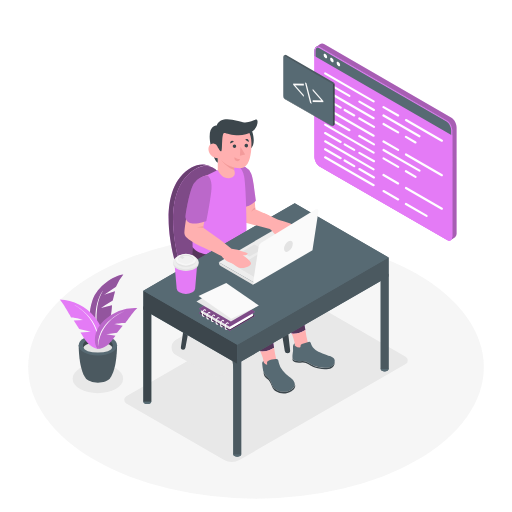
t = 0.00 s
t = 0.50 s: frame unchanged from t = 0.00 s, image omitted
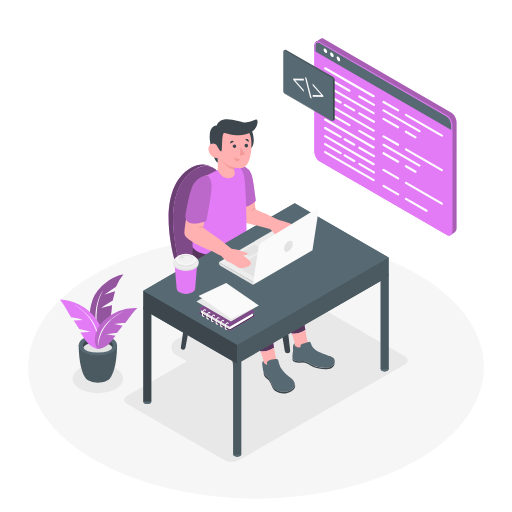
t = 1.25 s
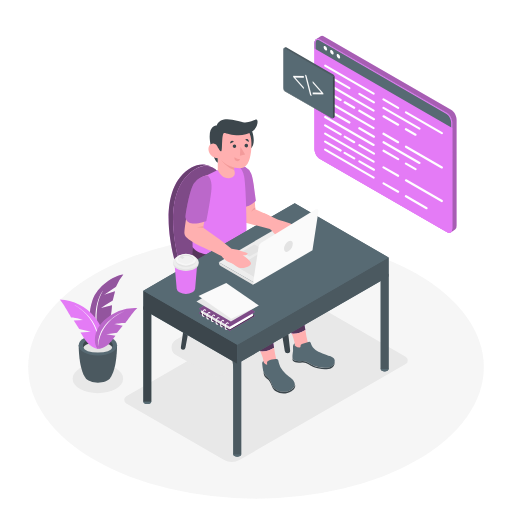
t = 1.63 s
t = 2.38 s: frame unchanged from t = 1.63 s, image omitted
t = 2.75 s: frame unchanged from t = 1.25 s, image omitted

The animated SVG that drew these frames (rendered in a browser with its animation timeline set to each time). Animation: 1 CSS @keyframes rule; one cycle of 3.50 s, repeats indefinitely.

<svg class="animated" id="freepik_stories-code-typing" xmlns="http://www.w3.org/2000/svg" viewBox="0 0 500 500"
    version="1.1" xmlnsXlinkk="http://www.w3.org/1999/xlink" xmlnsSvgjs="http://svgjs.com/svgjs">
    <style>
        svg {
            opacity: 0.9;
        }

        svg#freepik_stories-code-typing:not(.animated) .animable {
            opacity: 0;
        }

        svg#freepik_stories-code-typing.animated #freepik--Screen--inject-2 {
            animation: 3s Infinite linear floating;
            animation-delay: 0.5s;
        }

        @keyframes floating {
            0% {
                opacity: 1;
                transform: translateY(0px);
            }

            50% {
                transform: translateY(-10px);
            }

            100% {
                opacity: 1;
                transform: translateY(0px);
            }
        }

        .animator-hidden {
            display: none;
        }
    </style>
    <g id="freepik--Floor--inject-2" class="animable" style="transform-origin: 250px 358.49px;">
        <ellipse cx="250" cy="358.49" rx="222.5" ry="128.46"
            style="fill: rgb(245, 245, 245); transform-origin: 250px 358.49px;" id="elvtoecrjzmm9" class="animable">
        </ellipse>
    </g>
    <g id="freepik--Shadows--inject-2" class="animable" style="transform-origin: 234.572px 371.229px;">
        <ellipse cx="95.58" cy="369.76" rx="24.63" ry="14.22"
            style="fill: rgb(230, 230, 230); transform-origin: 95.58px 369.76px;" id="elh857cmuxm4i" class="animable">
        </ellipse>
        <path
            d="M285.26,293.53,123.38,387a4,4,0,0,0,0,7l95.14,54.93a15.73,15.73,0,0,0,15.73,0l161.88-93.46a4,4,0,0,0,0-7L301,293.53A15.73,15.73,0,0,0,285.26,293.53Z"
            style="fill: rgb(230, 230, 230); transform-origin: 259.755px 371.229px;" id="elsbmraecbra" class="animable">
        </path>
        <path
            d="M236.65,294.44l-64.8,37.42a8.55,8.55,0,0,0,0,14.82l32.63,18.84a14.23,14.23,0,0,0,14.2,0l64.81-37.42a8.56,8.56,0,0,0,0-14.82l-32.64-18.84A14.18,14.18,0,0,0,236.65,294.44Z"
            style="fill: rgb(230, 230, 230); transform-origin: 227.665px 329.976px;" id="el1az27ig8614"
            class="animable"></path>
    </g>
    <g id="freepik--Plant--inject-2" class="animable" style="transform-origin: 96.22px 320.87px;">
        <path
            d="M96.88,333s-15.22-14.87-6.56-39.77c4.85-13.95,20.94-24.2,30.1-25.16a42.92,42.92,0,0,0-7.16,12.07l-11.54,7.67,10.61-3.32-2.26,9.08s-9.86,6-11.32,7.26L109.38,298S108.56,323.72,96.88,333Z"
            style="fill: #E16DF5; transform-origin: 104.038px 300.535px;" id="elojiwk61fpra" class="animable"></path>
        <g id="el20f1l5qd98n">
            <path
                d="M96.88,333s-15.22-14.87-6.56-39.77c4.85-13.95,20.94-24.2,30.1-25.16a42.92,42.92,0,0,0-7.16,12.07l-11.54,7.67,10.61-3.32-2.26,9.08s-9.86,6-11.32,7.26L109.38,298S108.56,323.72,96.88,333Z"
                style="opacity: 0.4; transform-origin: 104.038px 300.535px;" class="animable" id="elsxnhxldgv2n"></path>
        </g>
        <path d="M96.88,333s-7.88-31.11,3.78-49.25C100.66,283.71,87,299.72,96.88,333Z"
            style="fill: rgb(255, 255, 255); transform-origin: 96.9762px 308.375px;" id="el5n6iwhzn6ib"
            class="animable"></path>
        <path
            d="M114.3,337.17l-18.63-.24h-.19l-18.62.24s-.21,22.94,6.86,32.27h0c2,2.49,6.53,4.23,11.86,4.23s9.92-1.75,11.87-4.24C114.5,360.09,114.3,337.17,114.3,337.17Z"
            style="fill: rgb(55, 71, 79); transform-origin: 95.58px 355.3px;" id="elknxkkgogqy9" class="animable">
        </path>
        <ellipse cx="95.58" cy="337.17" rx="18.72" ry="10.05"
            style="fill: rgb(69, 90, 100); transform-origin: 95.58px 337.17px;" id="elgx1pm3x2r3o" class="animable">
        </ellipse>
        <path
            d="M95.58,334.5c6.44,0,11.89,2.07,13.81,4.93a4,4,0,0,0,.75-2.26c0-4-6.52-7.19-14.56-7.19S81,333.2,81,337.17a4.08,4.08,0,0,0,.74,2.26C83.68,336.57,89.14,334.5,95.58,334.5Z"
            style="fill: rgb(38, 50, 56); transform-origin: 95.57px 334.705px;" id="elwik61uzdbgi" class="animable">
        </path>
        <ellipse cx="95.58" cy="339.43" rx="13.81" ry="4.93"
            style="fill: rgb(224, 224, 224); transform-origin: 95.58px 339.43px;" id="elvjqbmoaoaki" class="animable">
        </ellipse>
        <path
            d="M95.81,340.67s-7.22-.28-13.4-9.86c-2.56-3.95-3.79-6-3.79-6l10-.75-11.26-2.81-5.32-8.14,9.35-.7s-7-2.44-11.93-2.47c0,0-8.63-15.23-11.15-17.4a48.89,48.89,0,0,1,34.07,16.92C106.6,326.19,97.91,341.1,95.81,340.67Z"
            style="fill: #E16DF5; transform-origin: 79.3356px 316.61px;" id="elwnrffj9gbut" class="animable"></path>
        <path d="M95.81,340.67s4.51-27.18-24.28-43.52C71.53,297.15,101.41,311.5,95.81,340.67Z"
            style="fill: rgb(255, 255, 255); transform-origin: 84.0196px 318.91px;" id="elka6o927p02" class="animable">
        </path>
        <path
            d="M95.81,340.67s6.53.42,13-7.64c2.67-3.32,4-5.08,4-5.08l-9-1.62,10.42-1.48L119.8,318l-8.37-1.51s6.51-1.54,11-1.1c0,0,9.22-12.94,11.7-14.66a44.36,44.36,0,0,0-32.33,12.07C87.43,326.59,93.87,340.86,95.81,340.67Z"
            style="fill: #E16DF5; transform-origin: 113.409px 320.682px;" id="elctl4xxhqqol" class="animable"></path>
        <g id="elhebvv1wrx8">
            <path
                d="M95.81,340.67s6.53.42,13-7.64c2.67-3.32,4-5.08,4-5.08l-9-1.62,10.42-1.48L119.8,318l-8.37-1.51s6.51-1.54,11-1.1c0,0,9.22-12.94,11.7-14.66a44.36,44.36,0,0,0-32.33,12.07C87.43,326.59,93.87,340.86,95.81,340.67Z"
                style="opacity: 0.2; transform-origin: 113.409px 320.682px;" class="animable" id="el77t55ed55b6"></path>
        </g>
        <path d="M95.81,340.67s-1.52-24.94,26-37C121.81,303.69,93.5,313.83,95.81,340.67Z"
            style="fill: rgb(255, 255, 255); transform-origin: 108.743px 322.17px;" id="el9p9x831gfrp" class="animable">
        </path>
    </g>
    <g id="freepik--Pictures--inject-2" class="animable animator-hidden" style="transform-origin: 113.425px 125.215px;">
        <polygon points="128.91 119.4 128.91 169.08 85.88 193.92 85.88 144.24 128.91 119.4 128.91 119.4"
            style="fill: rgb(250, 250, 250); transform-origin: 107.395px 156.66px;" id="elfuekft3n198" class="animable">
        </polygon>
        <path
            d="M124.25,122.09v44.3L85.88,188.54v-44.3l38.37-22.15m2.33-4-43,24.84v49.68l2.33,1.35,43-24.84V119.4l-2.33-1.35Z"
            style="fill: rgb(224, 224, 224); transform-origin: 106.245px 156.005px;" id="elgs207u7qvq5"
            class="animable"></path>
        <path d="M126.58,123.43v44.3L88.21,189.88v-44.3l38.37-22.15m2.33-4-43,24.84v49.68l43-24.84V119.4Z"
            style="fill: rgb(235, 235, 235); transform-origin: 107.41px 156.675px;" id="elv7f0wg9chi" class="animable">
        </path>
        <polygon points="122.59 157.71 90.04 176.5 99.66 151.49 106.32 159.39 113.13 149.7 122.59 157.71"
            style="fill: rgb(224, 224, 224); transform-origin: 106.315px 163.1px;" id="elc987cq476wt" class="animable">
        </polygon>
        <path
            d="M111.3,142.1a6.57,6.57,0,0,1-3,5.15c-1.64.94-3,.18-3-1.72a6.57,6.57,0,0,1,3-5.14C110,139.44,111.3,140.21,111.3,142.1Z"
            style="fill: rgb(224, 224, 224); transform-origin: 108.3px 143.818px;" id="el6tsm13t8go" class="animable">
        </path>
        <polygon points="143.26 57.55 143.26 97.12 108.99 116.91 108.99 77.33 143.26 57.55 143.26 57.55"
            style="fill: rgb(250, 250, 250); transform-origin: 126.125px 87.23px;" id="elttzc7jtqa6f" class="animable">
        </polygon>
        <path
            d="M139.55,59.69V95L109,112.63V77.33l30.56-17.64m1.86-3.22L107.13,76.26v39.58l1.86,1.07,34.27-19.79V57.54l-1.85-1.07Z"
            style="fill: rgb(224, 224, 224); transform-origin: 125.195px 86.69px;" id="elce6lqv7z4d" class="animable">
        </path>
        <path d="M141.41,60.76V96.05L110.84,113.7V78.4l30.57-17.64m1.85-3.22L109,77.33v39.58l34.27-19.79V57.54Z"
            style="fill: rgb(235, 235, 235); transform-origin: 126.135px 87.225px;" id="eli2aay98ulb" class="animable">
        </path>
        <polygon points="138.23 88.07 112.3 103.04 119.96 83.11 125.27 89.41 130.69 81.68 138.23 88.07"
            style="fill: rgb(224, 224, 224); transform-origin: 125.265px 92.36px;" id="el1j8oifre5or" class="animable">
        </polygon>
        <path
            d="M129.24,75.63a5.22,5.22,0,0,1-2.37,4.1c-1.31.76-2.36.14-2.36-1.36a5.21,5.21,0,0,1,2.36-4.1C128.18,73.51,129.24,74.13,129.24,75.63Z"
            style="fill: rgb(224, 224, 224); transform-origin: 126.875px 77px;" id="el1bv39ln9nsq" class="animable">
        </path>
    </g>
    <g id="freepik--Character--inject-2" class="animable" style="transform-origin: 259.75px 281.276px;">
        <path d="M216.15,286.33l13.91,84.89a2.65,2.65,0,0,0,2.62,2.22h0a2.65,2.65,0,0,0,2.63-2.94l-9.76-87.58Z"
            style="fill: rgb(38, 50, 56); transform-origin: 225.738px 328.18px;" id="el7gttzwav1a3" class="animable">
        </path>
        <path d="M264.17,257.78l13.92,84.89a2.64,2.64,0,0,0,2.61,2.22h0a2.65,2.65,0,0,0,2.63-2.95l-9.76-87.57Z"
            style="fill: rgb(38, 50, 56); transform-origin: 273.759px 299.63px;" id="eldbhzrxct3" class="animable">
        </path>
        <path d="M194.8,266.48l-13.73,73.15a2.21,2.21,0,0,1-2.19,1.82,2.24,2.24,0,0,1-2.21-2.56l10.14-67.8Z"
            style="fill: rgb(38, 50, 56); transform-origin: 185.724px 303.965px;" id="elf756s5nz17a" class="animable">
        </path>
        <path d="M243.36,239.19l-13.65,72.7a2.21,2.21,0,0,1-2.19,1.82,2.24,2.24,0,0,1-2.21-2.55l10.06-67.37Z"
            style="fill: rgb(38, 50, 56); transform-origin: 234.324px 276.45px;" id="el3h12lbtrhcs" class="animable">
        </path>
        <path
            d="M239.4,233.65a19.46,19.46,0,0,1-11.49-15.87c-2.21-22.28-10.06-68.18-36.64-52.9-32.82,18.86-21.07,73.63-16.3,91.19a23.71,23.71,0,0,0,6,10.49c5.93,6,18.2,16.26,39.08,25a12.26,12.26,0,0,0,8.08.48c10.37-2.95,37.46-12,51-29.3a4.72,4.72,0,0,0-.78-6.6C272.88,251.8,260.51,243.07,239.4,233.65Z"
            style="fill: #E16DF5; transform-origin: 224.551px 227.167px;" id="elh8wg77drbwj" class="animable"></path>
        <g id="eldrqsuhkp19m">
            <path
                d="M239.4,233.65a19.46,19.46,0,0,1-11.49-15.87c-2.21-22.28-10.06-68.18-36.64-52.9-32.82,18.86-21.07,73.63-16.3,91.19a23.71,23.71,0,0,0,6,10.49c5.93,6,18.2,16.26,39.08,25a12.26,12.26,0,0,0,8.08.48c10.37-2.95,37.46-12,51-29.3a4.72,4.72,0,0,0-.78-6.6C272.88,251.8,260.51,243.07,239.4,233.65Z"
                style="opacity: 0.5; transform-origin: 224.551px 227.167px;" class="animable" id="el2j191zgwnmc"></path>
        </g>
        <path
            d="M280.11,259.61a4.68,4.68,0,0,1-1,3.14c-.72.93-1.49,1.82-2.28,2.7h0c-.44.48-.88.95-1.34,1.41l0,0c-.45.46-.91.91-1.38,1.36l0,0-1.42,1.32,0,0c-.49.43-1,.86-1.49,1.28v0c-7.67,6.43-17,11.33-25.27,14.86h0l-1.54.65-.16.06-1.42.58-.25.09-1.32.52-.3.12-1.23.46-.36.13-1.14.42-.41.15-1.05.37-.43.15-1,.33-.47.16-.88.29-.5.17-.79.25-.54.17-.68.22-.58.17-.57.18-.71.21-.36.1c-.34.11-.68.2-1,.29a12.26,12.26,0,0,1-8.08-.48c-20.88-8.75-33.15-19-39.08-25a23.71,23.71,0,0,1-6-10.49c-4.77-17.56-16.52-72.33,16.3-91.19q.87-.49,1.71-.9l.37-.18c.56-.26,1.1-.5,1.64-.71l.16-.06c.51-.19,1-.36,1.52-.5l.23-.07c.54-.15,1.07-.27,1.59-.37l.14,0a14.74,14.74,0,0,1,3.14-.22h.06a13.24,13.24,0,0,1,3,.46h0c-5.24-2.31-11.64-2.21-18,1.44-32.82,18.86-21.07,73.63-16.3,91.19l.81,3a28.54,28.54,0,0,0,10.24,15.31l8.52,6.51h0A133.87,133.87,0,0,0,220,296.82a12.28,12.28,0,0,0,8.11.5c10.36-2.95,37.47-12,51-29.3a4.67,4.67,0,0,0,1-2.57h0V259.6Z"
            style="fill: #E16DF5; transform-origin: 222.378px 229.22px;" id="elo4h3t9j6dj9" class="animable"></path>
        <g id="elusgnvuggx1">
            <path
                d="M280.11,259.61a4.68,4.68,0,0,1-1,3.14c-.72.93-1.49,1.82-2.28,2.7h0c-.44.48-.88.95-1.34,1.41l0,0c-.45.46-.91.91-1.38,1.36l0,0-1.42,1.32,0,0c-.49.43-1,.86-1.49,1.28v0c-7.67,6.43-17,11.33-25.27,14.86h0l-1.54.65-.16.06-1.42.58-.25.09-1.32.52-.3.12-1.23.46-.36.13-1.14.42-.41.15-1.05.37-.43.15-1,.33-.47.16-.88.29-.5.17-.79.25-.54.17-.68.22-.58.17-.57.18-.71.21-.36.1c-.34.11-.68.2-1,.29a12.26,12.26,0,0,1-8.08-.48c-20.88-8.75-33.15-19-39.08-25a23.71,23.71,0,0,1-6-10.49c-4.77-17.56-16.52-72.33,16.3-91.19q.87-.49,1.71-.9l.37-.18c.56-.26,1.1-.5,1.64-.71l.16-.06c.51-.19,1-.36,1.52-.5l.23-.07c.54-.15,1.07-.27,1.59-.37l.14,0a14.74,14.74,0,0,1,3.14-.22h.06a13.24,13.24,0,0,1,3,.46h0c-5.24-2.31-11.64-2.21-18,1.44-32.82,18.86-21.07,73.63-16.3,91.19l.81,3a28.54,28.54,0,0,0,10.24,15.31l8.52,6.51h0A133.87,133.87,0,0,0,220,296.82a12.28,12.28,0,0,0,8.11.5c10.36-2.95,37.47-12,51-29.3a4.67,4.67,0,0,0,1-2.57h0V259.6Z"
                style="opacity: 0.6; transform-origin: 222.378px 229.22px;" class="animable" id="elxsum9pm1zq"></path>
        </g>
        <path
            d="M298.21,322.28c-2.24-14.29-5.11-37.13-6.75-50.63q-.16-1.33-.45-2.64a28,28,0,0,0-13.21-17.89l-33.66-20-22.85-12s-6.08,17.62,1,28.4c5.88,9,31.84,20.08,39.56,23.83s7.88,4.76,7.72,9.77-.17,11.39,9.31,31.37c2.73,5.74,4.63,10,5.95,13.33A21,21,0,0,0,298.21,322.28Z"
            style="fill: #E16DF5; transform-origin: 258.536px 272.501px;" id="elvbbokv7ggw" class="animable"></path>
        <g id="elol025y8jpyb">
            <path
                d="M298.21,322.28c-2.24-14.29-5.11-37.13-6.75-50.63a28.43,28.43,0,0,0-.76-3.93,27.93,27.93,0,0,0-12.85-16.57l-33.71-20.07-22.85-12s-6.08,17.62,1,28.4c5.88,9,31.84,20.08,39.56,23.83s7.88,4.76,7.72,9.77-.17,11.39,9.31,31.37c2.73,5.74,4.63,10,5.95,13.33A21,21,0,0,0,298.21,322.28Z"
                style="opacity: 0.7; transform-origin: 258.536px 272.463px;" class="animable" id="eld6040dudbhj"></path>
        </g>
        <path
            d="M287.8,337.41a3.39,3.39,0,0,0,.41,1.7,23.72,23.72,0,0,0,5.06,6c4.54,4.09,19.57,20.1,24.85,10.16,0,0-15.53-14.87-17.58-21a101.83,101.83,0,0,1-2.33-12,21,21,0,0,1-13.4,3.48C287.72,333,287.85,335.35,287.8,337.41Z"
            style="fill: rgb(255, 168, 167); transform-origin: 301.465px 340.371px;" id="el7mslq9vx0ej"
            class="animable"></path>
        <path
            d="M304,336.43l-.43-1.29a2,2,0,0,0-2.42-1.24l-6.29,1.94a1.93,1.93,0,0,0-1.36,1.85v.63a1.13,1.13,0,0,1-1.13,1.12h0a5.73,5.73,0,0,1-3.65-1.31l-.88-.72v-2.2h0a3.87,3.87,0,0,0-1.75,3.44c.08,1.49.15,3.31.09,4-.1,1.32-1.33,6.82.14,8.45s4.77,1.82,8.85,1.38,8.54,3.57,12.32,5.06,19.44,4.69,19.4-5.32c0-2.55-2.53-3.59-5-4.49s-11.41-4.05-13.7-5.94a21,21,0,0,1-2.55-2.52A8.35,8.35,0,0,1,304,336.43Z"
            style="fill: rgb(69, 90, 100); transform-origin: 306.247px 346.528px;" id="eldtc0rgs22t" class="animable">
        </path>
        <path
            d="M307.45,357.57c-3.78-1.49-8.24-5.5-12.32-5.06s-7.38.25-8.85-1.38a3.91,3.91,0,0,1-.7-2.31c-.07,1.54.05,3,.7,3.74,1.47,1.63,4.77,1.82,8.85,1.38s8.54,3.58,12.32,5.06,19.44,4.69,19.4-5.32a3.18,3.18,0,0,0-.06-.43C325.81,362,311.1,359,307.45,357.57Z"
            style="fill: rgb(38, 50, 56); transform-origin: 306.206px 354.753px;" id="el01c30njza44o" class="animable">
        </path>
        <path
            d="M267.64,339.62c-2.25-14.28-5.11-37.12-6.76-50.63a28.42,28.42,0,0,0-9.82-18.24l-40.39-34.34L189.08,236s-4.45,18,2.61,28.77c5.89,9,31.84,20.09,39.56,23.83s7.88,4.77,7.72,9.77-.17,11.39,9.32,31.37c2.72,5.75,4.62,10,5.94,13.33A21.06,21.06,0,0,0,267.64,339.62Z"
            style="fill: #E16DF5; transform-origin: 227.668px 289.571px;" id="elh5635l2socw" class="animable"></path>
        <g id="el6uaua61xboy">
            <path
                d="M267.64,339.62c-2.25-14.28-5.11-37.12-6.76-50.63a28.42,28.42,0,0,0-9.82-18.24l-40.39-34.34L189.08,236s-4.45,18,2.61,28.77c5.89,9,31.84,20.09,39.56,23.83s7.88,4.77,7.72,9.77-.17,11.39,9.32,31.37c2.72,5.75,4.62,10,5.94,13.33A21.06,21.06,0,0,0,267.64,339.62Z"
                style="opacity: 0.7; transform-origin: 227.668px 289.571px;" class="animable" id="elv8aahoihw1"></path>
        </g>
        <path
            d="M257.21,353.46c0,.6-.41,2.37.42,3,1.06.79,2.07,3.32,5.07,6,4.53,4.09,9.32-4.72,7.26-10.83a102.85,102.85,0,0,1-2.32-12,21.06,21.06,0,0,1-13.41,3.48C257.15,350.33,257.27,351.41,257.21,353.46Z"
            style="fill: rgb(255, 168, 167); transform-origin: 262.341px 351.568px;" id="el6kxd7bu6mqp"
            class="animable"></path>
        <path
            d="M230.52,161.52h0a13.22,13.22,0,0,1,14.61,8.86,57.45,57.45,0,0,1,2.73,13.22c1.17,13.85,1.49,20.77,1.49,20.77l13.91,6.31s-7.51.36-7,11l-17.33-4.37Z"
            style="fill: rgb(255, 168, 167); transform-origin: 246.89px 191.518px;" id="ell0gafpz19i" class="animable">
        </path>
        <path
            d="M249.86,196c-2.05-15-2.86-22.85-4.62-26.57a13.49,13.49,0,0,0-14.72-7.91l5.24,41.2.67-.06a21.78,21.78,0,0,0,12.47-5.52Z"
            style="fill: #E16DF5; transform-origin: 240.19px 182.017px;" id="el0kvwogychh9" class="animable"></path>
        <g id="elgsti9ff3uzn">
            <path
                d="M249.86,196c-2.05-15-2.86-22.85-4.62-26.57a13.49,13.49,0,0,0-14.72-7.91l5.24,41.2.67-.06a21.78,21.78,0,0,0,12.47-5.52Z"
                style="opacity: 0.2; transform-origin: 240.19px 182.017px;" class="animable" id="el44vjjgpbf9v"></path>
        </g>
        <path d="M249.35,204.37a9.62,9.62,0,0,0-4.11,2.53s1.68-3.19,4-4.18Z"
            style="fill: rgb(242, 143, 143); transform-origin: 247.295px 204.81px;" id="elu629gi7t02" class="animable">
        </path>
        <path
            d="M197.1,173.67l15.56-7.54,12.82-4.43s10.28-3.27,12.9,10.42c2.17,11.25,2.45,54,2.45,54l-.23,4.67s-5.93,16.62-27.12,18-25.32-7.56-25.32-7.56S186,184.66,197.1,173.67Z"
            style="fill: #E16DF5; transform-origin: 214.41px 205.147px;" id="el52amyynxvkn" class="animable"></path>
        <path d="M246.13,128s4.81,12.33-1.83,17.76S240,129.33,240,129.33Z"
            style="fill: rgb(38, 50, 56); transform-origin: 243.707px 137.313px;" id="elbz2k8myp96m" class="animable">
        </path>
        <path
            d="M287.81,198.49,140,283.83v18.49h0v89.85h0a1.86,1.86,0,0,0,1.12,1.67,6,6,0,0,0,5.46,0,1.86,1.86,0,0,0,1.11-1.67h0v-85.4L227.83,353v90.73h0a1.86,1.86,0,0,0,1.12,1.66,6,6,0,0,0,5.46,0,1.86,1.86,0,0,0,1.12-1.66h0V353l136.23-78.65v86h0A1.85,1.85,0,0,0,372.9,362a6,6,0,0,0,5.46,0,1.85,1.85,0,0,0,1.12-1.66h0V251.43Z"
            style="fill: rgb(69, 90, 100); transform-origin: 259.74px 322.269px;" id="el82eor5h49sv" class="animable">
        </path>
        <path
            d="M234.41,445.41a6,6,0,0,1-5.46,0c-1.51-.87-1.51-2.28,0-3.15a6,6,0,0,1,5.46,0C235.92,443.13,235.92,444.54,234.41,445.41Z"
            style="fill: rgb(69, 90, 100); transform-origin: 231.68px 443.835px;" id="el7sy14xdm6h3" class="animable">
        </path>
        <rect x="227.83" y="350.79" width="7.72" height="92.96"
            style="fill: rgb(55, 71, 79); transform-origin: 231.69px 397.27px;" id="el902hynehjhf" class="animable">
        </rect>
        <ellipse cx="143.87" cy="392.27" rx="3.86" ry="2.23"
            style="fill: rgb(69, 90, 100); transform-origin: 143.87px 392.27px;" id="elhmfbysbstbe" class="animable">
        </ellipse>
        <rect x="140.01" y="299.23" width="7.72" height="92.96"
            style="fill: rgb(38, 50, 56); transform-origin: 143.87px 345.71px;" id="elkerkd1youch" class="animable">
        </rect>
        <path
            d="M378.36,362a6,6,0,0,1-5.46,0c-1.51-.87-1.51-2.28,0-3.15a6,6,0,0,1,5.46,0C379.87,359.73,379.87,361.14,378.36,362Z"
            style="fill: rgb(69, 90, 100); transform-origin: 375.63px 360.425px;" id="ely4lkpakwoy" class="animable">
        </path>
        <rect x="371.78" y="267.39" width="7.72" height="92.96"
            style="fill: rgb(55, 71, 79); transform-origin: 375.64px 313.87px;" id="eltumhr44gifl" class="animable">
        </rect>
        <path
            d="M284,291.66a5.42,5.42,0,0,1-4.9,0c-1.35-.78-1.35-2,0-2.82a5.36,5.36,0,0,1,4.9,0C285.31,289.62,285.31,290.88,284,291.66Z"
            style="fill: rgb(69, 90, 100); transform-origin: 281.535px 290.246px;" id="elg2rfgis08w9" class="animable">
        </path>
        <rect x="278.05" y="212.6" width="6.93" height="77.58"
            style="fill: rgb(69, 90, 100); transform-origin: 281.515px 251.39px;" id="el8qivo20e6xu" class="animable">
        </rect>
        <polygon points="140 283.83 140 302.32 231.69 355.26 231.69 336.76 140 283.83"
            style="fill: rgb(38, 50, 56); transform-origin: 185.845px 319.545px;" id="elpd7e92r6bx7" class="animable">
        </polygon>
        <polygon points="379.5 251.43 231.69 336.76 231.69 355.26 379.5 269.92 379.5 251.43"
            style="fill: rgb(55, 71, 79); transform-origin: 305.595px 303.345px;" id="el4pq1f8z404m" class="animable">
        </polygon>
        <polygon points="287.81 198.49 140 283.83 231.69 336.76 379.5 251.43 287.81 198.49"
            style="fill: rgb(69, 90, 100); transform-origin: 259.75px 267.625px;" id="elyg5wswp5oab" class="animable">
        </polygon>
        <polygon points="213.66 256.08 247.28 275.49 303.17 243.16 269.56 223.36 213.66 256.08"
            style="fill: rgb(235, 235, 235); transform-origin: 258.415px 249.425px;" id="eluqnshvgrsyd"
            class="animable"></polygon>
        <polygon points="243.66 250.55 256.27 243.27 248.37 238.71 235.76 245.99 243.66 250.55"
            style="fill: rgb(224, 224, 224); transform-origin: 246.015px 244.63px;" id="el09vjvgi7paa4"
            class="animable"></polygon>
        <polygon points="248.71 270.64 231.72 260.64 264.92 240.54 248.71 270.64"
            style="fill: rgb(224, 224, 224); transform-origin: 248.32px 255.59px;" id="eldxx5te1t2zf" class="animable">
        </polygon>
        <path
            d="M258.22,208.28l13.45,6.31a117.87,117.87,0,0,1,11.87,3.67s9.36,3.82,9.79,6.33-7,8.56-13.57,5.62a20.71,20.71,0,0,0-5.46-2c-1.75-.19-7-1-10.75-4.61l-15.69-4.08S247.08,209.84,258.22,208.28Z"
            style="fill: rgb(255, 168, 167); transform-origin: 270.598px 219.639px;" id="elnta8h4ns69" class="animable">
        </path>
        <path
            d="M266.93,227c1.55,1.67,6,5.88,7,7.1s3.26-1.91-.75-6.58a37.63,37.63,0,0,1-9.69-5.27A38.28,38.28,0,0,0,266.93,227Z"
            style="fill: rgb(255, 168, 167); transform-origin: 269.482px 228.307px;" id="elbysuu7wsv3k"
            class="animable"></path>
        <rect x="212.66" y="146.81" width="15.96" height="19.32"
            style="fill: rgb(255, 168, 167); transform-origin: 220.64px 156.47px;" id="elxfwpsujqe8" class="animable">
        </rect>
        <path d="M228.63,166.13A25.69,25.69,0,0,1,214,152.18v-5.37h14.67Z"
            style="fill: rgb(242, 143, 143); transform-origin: 221.335px 156.47px;" id="elsx52ygsu7cm" class="animable">
        </path>
        <path
            d="M234,121.3s14.52,1.75,11.19,26.56c-1.54,11.47-4.61,17.27-13.45,16.29-10-1.12-23.87-8.9-21.72-28.56S234,121.3,234,121.3Z"
            style="fill: rgb(255, 168, 167); transform-origin: 227.742px 142.443px;" id="elr6l2egk8lcp"
            class="animable"></path>
        <polygon points="234.81 143.42 234.29 151.99 239.4 150.76 234.81 143.42"
            style="fill: rgb(242, 143, 143); transform-origin: 236.845px 147.705px;" id="el9v13m77quur"
            class="animable"></polygon>
        <path d="M227.21,142.65a1.75,1.75,0,1,0,1.85-1.64A1.75,1.75,0,0,0,227.21,142.65Z"
            style="fill: rgb(38, 50, 56); transform-origin: 228.957px 142.757px;" id="elzx5jqf690ar" class="animable">
        </path>
        <path d="M238.76,142.14a1.75,1.75,0,1,0,1.86-1.64A1.75,1.75,0,0,0,238.76,142.14Z"
            style="fill: rgb(38, 50, 56); transform-origin: 240.507px 142.246px;" id="el1n8rqk8t8d1" class="animable">
        </path>
        <path d="M242.86,138.74l-3.29-2.24s1.39-1.28,2.65-.38A2.39,2.39,0,0,1,242.86,138.74Z"
            style="fill: rgb(38, 50, 56); transform-origin: 241.292px 137.27px;" id="el64fk6ppv8jc" class="animable">
        </path>
        <path d="M228.42,138.35l-3.55,1.78s-.44-1.84.95-2.49A2.38,2.38,0,0,1,228.42,138.35Z"
            style="fill: rgb(38, 50, 56); transform-origin: 226.612px 138.819px;" id="elpf25ooe4jrm" class="animable">
        </path>
        <path d="M234.54,155.47a8.93,8.93,0,0,1-5.53-1.85s-.56,2.94,1.88,3.65S234.54,155.47,234.54,155.47Z"
            style="fill: rgb(242, 143, 143); transform-origin: 231.747px 155.508px;" id="elqk1yipi22r" class="animable">
        </path>
        <path
            d="M212.49,143.22s2.23,4.65,3.61,4.49,0-17.81,2.86-17.92,16.36,6.59,28.29-2.06c4.59-3.32,5.5-11.8,2.75-11s-6.46,3.21-11.47,2.87-22.55-8.48-26.9,3c0,0-9.7-.79-6.06,18.47.91,4.79,3.77,16.65,7.09,17.82Z"
            style="fill: rgb(38, 50, 56); transform-origin: 228.151px 137.687px;" id="elyz6skvk0ndn" class="animable">
        </path>
        <path
            d="M213.28,147.46a9.79,9.79,0,0,0-.79-4.24,4.5,4.5,0,0,0-3.89-3c-4.48-.12-5.09,4.2-5,5.73.16,4,3.43,8.4,9.51,8.57Z"
            style="fill: rgb(255, 168, 167); transform-origin: 208.44px 147.369px;" id="el6ez4b0zh993" class="animable">
        </path>
        <path
            d="M214.66,233.91,226.1,243a38.42,38.42,0,0,1,5.8,1c2.19.65,7.93,2.76,9.45,3.09s-.44,3-4.42,2c0,0,8.34,5.71,8.23,8.25s-8.67,6.88-14.45,2.62a21.4,21.4,0,0,0-4.91-3.08c-1.68-.55-6.61-2.46-9.54-6.78l-10-5.21S203.44,233.08,214.66,233.91Z"
            style="fill: rgb(255, 168, 167); transform-origin: 225.553px 247.811px;" id="elo8nuourd5z" class="animable">
        </path>
        <path
            d="M202.18,171.21s6.67,5.17,2.57,21.24-6.29,29.92-6.29,29.92l16.2,11.54a14.28,14.28,0,0,0-8.4,11s-25.54-10-26.06-16.49,5.33-34.35,6.22-39.48S191.85,173.64,202.18,171.21Z"
            style="fill: rgb(255, 168, 167); transform-origin: 197.414px 208.06px;" id="el7zibsz6i5b7" class="animable">
        </path>
        <path d="M198.46,222.37a15.12,15.12,0,0,0-6.11.06,12.8,12.8,0,0,1,6.25-1.55Z"
            style="fill: rgb(242, 143, 143); transform-origin: 195.475px 221.655px;" id="elvfa8w1mmpqb"
            class="animable"></path>
        <path
            d="M311,206.13l-5.85,38.25a.1.1,0,0,1,0,.07L247,278.12a.09.09,0,0,1-.13-.09l5.67-37.1a5.5,5.5,0,0,1,2.56-3.86l53.26-32.66A1.72,1.72,0,0,1,311,206.13Z"
            style="fill: rgb(250, 250, 250); transform-origin: 278.946px 241.129px;" id="el1lipgo9cfku"
            class="animable"></path>
        <path d="M247,278.12l-31-18a4.72,4.72,0,0,1-2.35-4.08h0l33.62,19.41Z"
            style="fill: rgb(224, 224, 224); transform-origin: 230.46px 267.08px;" id="elcwcinuilhtv" class="animable">
        </path>
        <path
            d="M277.37,243c0,2.74,1.92,3.84,4.28,2.48a9.47,9.47,0,0,0,4.29-7.42c0-2.74-1.92-3.84-4.29-2.48A9.49,9.49,0,0,0,277.37,243Z"
            style="fill: rgb(224, 224, 224); transform-origin: 281.655px 240.53px;" id="elvot6hsau1f8" class="animable">
        </path>
        <path d="M213.17,128.21s-2.64-3.9-1-5.16S215,125.8,213.17,128.21Z"
            style="fill: rgb(38, 50, 56); transform-origin: 212.863px 125.51px;" id="el5f3jpbfir" class="animable">
        </path>
        <path d="M213.61,129s-4.66-.58-4.55-2.62S213,126.06,213.61,129Z"
            style="fill: rgb(38, 50, 56); transform-origin: 211.334px 127.245px;" id="el7gzhz2u90wp" class="animable">
        </path>
        <path d="M212.66,166.13s3.43,9,11.33,7.88,4.64-7.88,4.64-7.88Z"
            style="fill: rgb(255, 168, 167); transform-origin: 220.978px 170.118px;" id="ely4naiv7i3nk"
            class="animable"></path>
        <path
            d="M202.18,171.21s5.2,2.49,4.4,12.95-4.93,31.54-4.93,31.54-18.61,7.54-20.39-3.09c-.45-2.75,4.24-28.18,8.25-33.56A18.94,18.94,0,0,1,202.18,171.21Z"
            style="fill: #E16DF5; transform-origin: 193.947px 194.752px;" id="ell3ldzfc1n1f" class="animable"></path>
        <g id="elh7sj6xhq7zq">
            <path
                d="M202.18,171.21s5.2,2.49,4.4,12.95-4.93,31.54-4.93,31.54-18.61,7.54-20.39-3.09c-.45-2.75,4.24-28.18,8.25-33.56A18.94,18.94,0,0,1,202.18,171.21Z"
                style="opacity: 0.2; transform-origin: 193.947px 194.752px;" class="animable" id="elwhdkjgvs8sa"></path>
        </g>
        <path
            d="M257.63,354a5.05,5.05,0,0,0,3,2.12c1.13.18-1.15-2.75,1.57-3.93s8.95-2.79,9.51-.45l.69,2.92a17.31,17.31,0,0,0,3.84,7.45,36.42,36.42,0,0,0,6.16,5.89c3.56,2.29,9.41,7.84,1.9,12.57s-16.73.73-18.54-4.64-3.72-6.93-4.68-7.82a10.25,10.25,0,0,1-4.06-5.92,56.39,56.39,0,0,1-1-7.2,2.71,2.71,0,0,1,1.24-2.49h0Z"
            style="fill: rgb(69, 90, 100); transform-origin: 271.98px 366.607px;" id="el794e2be6vs9" class="animable">
        </path>
        <path
            d="M284.34,380.55c-7.51,4.72-16.73.73-18.54-4.64s-3.72-6.93-4.68-7.82a10.8,10.8,0,0,1-3.75-4.87c0,.14,0,.3,0,.44.29,4.65,3.14,5.74,4.1,6.64s2.54,2.36,4.35,7.74,11.33,8.72,18.83,4c3.65-2.29,4.14-4.78,3.28-7C288.11,376.85,287.19,378.76,284.34,380.55Z"
            style="fill: rgb(38, 50, 56); transform-origin: 272.833px 373.758px;" id="ell99mdxisl69" class="animable">
        </path>
        <path
            d="M248.26,309.16,224.34,323l-30.2-17.44,24-13.84a2.1,2.1,0,0,1,2.06,0l28.09,16.22A.71.71,0,0,1,248.26,309.16Z"
            style="fill: #E16DF5; transform-origin: 221.381px 307.225px;" id="el27wjxk8xpmz" class="animable"></path>
        <g id="elbv290c3nfdw">
            <path
                d="M248.26,309.16,224.34,323l-30.2-17.44,24-13.84a2.1,2.1,0,0,1,2.06,0l28.09,16.22A.71.71,0,0,1,248.26,309.16Z"
                style="opacity: 0.7; transform-origin: 221.381px 307.225px;" class="animable" id="eln1kxahpcdm"></path>
        </g>
        <path
            d="M246.6,308.66l-22.26,12.85-28.11-16.22,22.31-12.88a1.87,1.87,0,0,1,1.91,0L246.6,307.5A.67.67,0,0,1,246.6,308.66Z"
            style="fill: rgb(255, 255, 255); transform-origin: 221.582px 306.829px;" id="eluy519xdehj" class="animable">
        </path>
        <polygon points="224.34 321.51 224.34 319 246.94 305.96 246.94 308.09 224.34 321.51"
            style="fill: rgb(255, 255, 255); transform-origin: 235.64px 313.735px;" id="elmhhkvc9g19" class="animable">
        </polygon>
        <polygon points="224.34 321.51 224.34 319 196.23 302.78 196.23 305.29 224.34 321.51"
            style="fill: rgb(224, 224, 224); transform-origin: 210.285px 312.145px;" id="elslek7slwikr"
            class="animable"></polygon>
        <path
            d="M248.26,305.19,224.34,319l-30.2-17.43,24-13.84a2.1,2.1,0,0,1,2.06,0L248.26,304A.71.71,0,0,1,248.26,305.19Z"
            style="fill: #E16DF5; transform-origin: 221.361px 303.23px;" id="elyyaktgna7pq" class="animable"></path>
        <g id="el4jjbv0zqhdj">
            <path
                d="M248.26,305.19,224.34,319l-30.2-17.43,24-13.84a2.1,2.1,0,0,1,2.06,0L248.26,304A.71.71,0,0,1,248.26,305.19Z"
                style="opacity: 0.5; transform-origin: 221.361px 303.23px;" class="animable" id="elrchh5ma4suc"></path>
        </g>
        <path
            d="M221.21,321.17a.49.49,0,0,1-.44,0,.55.55,0,0,1-.29-.48V318.4a3,3,0,0,1,1.45-2.54l.09-.06a.27.27,0,0,1,.4.24.47.47,0,0,0,.94,0,1.19,1.19,0,0,0-.61-1.05,1.17,1.17,0,0,0-1.21,0l-.09.05a3.9,3.9,0,0,0-1.91,3.35v2.27a1.49,1.49,0,0,0,.78,1.31,1.45,1.45,0,0,0,.7.17,1.47,1.47,0,0,0,.83-.25.44.44,0,0,0,.18-.26Z"
            style="fill: rgb(255, 255, 255); transform-origin: 221.45px 318.481px;" id="elwmwsu7i7p0j" class="animable">
        </path>
        <path
            d="M216.74,318.59a.49.49,0,0,1-.44,0,.55.55,0,0,1-.29-.48v-2.27a3,3,0,0,1,1.45-2.55l.09,0a.28.28,0,0,1,.27,0,.27.27,0,0,1,.13.23.47.47,0,1,0,.94,0,1.19,1.19,0,0,0-.61-1,1.17,1.17,0,0,0-1.21,0l-.09.05a3.9,3.9,0,0,0-1.91,3.35v2.27a1.49,1.49,0,0,0,.78,1.31,1.45,1.45,0,0,0,.7.17,1.47,1.47,0,0,0,.83-.25.44.44,0,0,0,.18-.26Z"
            style="fill: rgb(255, 255, 255); transform-origin: 216.98px 316.011px;" id="el4vq81ttec6p" class="animable">
        </path>
        <path
            d="M212.27,316a.52.52,0,0,1-.44,0,.55.55,0,0,1-.29-.48v-2.27a3,3,0,0,1,1.45-2.55l.09-.05a.28.28,0,0,1,.27,0,.27.27,0,0,1,.13.23.47.47,0,1,0,.94,0,1.19,1.19,0,0,0-.61-1,1.17,1.17,0,0,0-1.21,0l-.09.05a3.9,3.9,0,0,0-1.91,3.35v2.27a1.49,1.49,0,0,0,.78,1.31,1.45,1.45,0,0,0,.7.17,1.47,1.47,0,0,0,.83-.25.44.44,0,0,0,.18-.26Z"
            style="fill: rgb(255, 255, 255); transform-origin: 212.51px 313.371px;" id="el1gscwtx1fjz" class="animable">
        </path>
        <path
            d="M207.8,313.43a.52.52,0,0,1-.44,0,.55.55,0,0,1-.29-.48v-2.27a3,3,0,0,1,1.45-2.55l.09-.05a.28.28,0,0,1,.27,0,.27.27,0,0,1,.13.23.47.47,0,0,0,.94,0,1.19,1.19,0,0,0-.61-1,1.17,1.17,0,0,0-1.21,0l-.09.05a3.9,3.9,0,0,0-1.91,3.35v2.27a1.49,1.49,0,0,0,.78,1.31,1.45,1.45,0,0,0,.7.17,1.47,1.47,0,0,0,.83-.25.44.44,0,0,0,.18-.26Z"
            style="fill: rgb(255, 255, 255); transform-origin: 208.04px 310.801px;" id="elyh86b64txss" class="animable">
        </path>
        <path
            d="M203.33,310.85a.52.52,0,0,1-.44,0,.55.55,0,0,1-.29-.48v-2.27a3,3,0,0,1,1.45-2.55l.09,0a.28.28,0,0,1,.27,0,.27.27,0,0,1,.13.23.47.47,0,0,0,.94,0,1.19,1.19,0,0,0-.61-1,1.17,1.17,0,0,0-1.21,0l-.09.05a3.9,3.9,0,0,0-1.91,3.35v2.27a1.49,1.49,0,0,0,.78,1.31,1.57,1.57,0,0,0,.7.17,1.47,1.47,0,0,0,.83-.25.44.44,0,0,0,.18-.26Z"
            style="fill: rgb(255, 255, 255); transform-origin: 203.57px 308.271px;" id="elgv4g5mwfwaw" class="animable">
        </path>
        <path
            d="M198.86,308.27a.52.52,0,0,1-.44,0,.55.55,0,0,1-.29-.48V305.5a3,3,0,0,1,1.45-2.55l.09-.05a.28.28,0,0,1,.27,0,.25.25,0,0,1,.13.23.47.47,0,1,0,.94,0,1.22,1.22,0,0,0-1.82-1l-.09.06a3.9,3.9,0,0,0-1.91,3.35v2.27a1.49,1.49,0,0,0,.78,1.31,1.57,1.57,0,0,0,.7.17,1.47,1.47,0,0,0,.83-.25.44.44,0,0,0,.18-.26Z"
            style="fill: rgb(255, 255, 255); transform-origin: 199.1px 305.631px;" id="el9b4asyfmldc" class="animable">
        </path>
        <polygon points="251.34 298.95 225.48 313.88 191.82 294.45 217.69 279.52 251.34 298.95"
            style="fill: rgb(230, 230, 230); transform-origin: 221.58px 296.7px;" id="el0witkvkvx0he" class="animable">
        </polygon>
        <polygon points="252.83 298.46 225.81 311.18 193.89 288.99 220.92 276.28 252.83 298.46"
            style="fill: rgb(250, 250, 250); transform-origin: 223.36px 293.73px;" id="el9qt4l6ncf9e" class="animable">
        </polygon>
        <path
            d="M192.5,258.75H170.55l2,23.23h0a4.63,4.63,0,0,0,2.62,3.4,14.07,14.07,0,0,0,12.76,0,4.66,4.66,0,0,0,2.62-3.4h0Z"
            style="fill: #E16DF5; transform-origin: 181.525px 272.83px;" id="el9gsxyoc493i" class="animable"></path>
        <path
            d="M193.9,257.48v-1.84h-.43a7.51,7.51,0,0,0-3.19-3.2c-4.83-2.79-12.67-2.79-17.5,0a7.45,7.45,0,0,0-3.19,3.2h-.44v1.86c0,1.82,1.21,3.65,3.63,5.05,4.83,2.79,12.67,2.79,17.5,0C192.7,261.15,193.91,259.31,193.9,257.48Z"
            style="fill: rgb(224, 224, 224); transform-origin: 181.525px 257.495px;" id="ellz2xv7trw09"
            class="animable"></path>
        <path d="M190.28,260.8c-4.83,2.79-12.67,2.79-17.5,0s-4.84-7.31,0-10.1,12.67-2.8,17.5,0S195.11,258,190.28,260.8Z"
            style="fill: rgb(235, 235, 235); transform-origin: 181.528px 255.748px;" id="el9y5e8kbfcgg"
            class="animable"></path>
        <path
            d="M191.45,255v-1.47h-.35a6,6,0,0,0-2.56-2.56,15.47,15.47,0,0,0-14,0,5.92,5.92,0,0,0-2.56,2.56h-.35V255c0,1.47,1,2.94,2.91,4.05a15.47,15.47,0,0,0,14,0C190.48,257.92,191.45,256.45,191.45,255Z"
            style="fill: rgb(224, 224, 224); transform-origin: 181.54px 255.01px;" id="eljdkxxub62l" class="animable">
        </path>
        <path
            d="M188.54,257.64a15.47,15.47,0,0,1-14,0c-3.88-2.23-3.88-5.86,0-8.09a15.47,15.47,0,0,1,14,0C192.41,251.78,192.41,255.41,188.54,257.64Z"
            style="fill: rgb(245, 245, 245); transform-origin: 181.536px 253.595px;" id="elmyrfdw2imzs"
            class="animable"></path>
        <path
            d="M186.92,256.46a11.93,11.93,0,0,1-10.79,0c-2.89-1.66-3-4.32-.3-6a2.49,2.49,0,0,1,.3-.19,9,9,0,0,1,2.08-.86,12,12,0,0,1,8.71.86C189.91,252,189.91,254.74,186.92,256.46Z"
            style="fill: rgb(240, 240, 240); transform-origin: 181.522px 253.355px;" id="elg5mn1w3eopt"
            class="animable"></path>
        <path
            d="M176.13,251.12a11.89,11.89,0,0,1,10.8,0,4,4,0,0,1,2.19,2.67c.23-1.27-.51-2.59-2.19-3.56a12,12,0,0,0-10.8,0c-1.69,1-2.42,2.29-2.2,3.56A4,4,0,0,1,176.13,251.12Z"
            style="fill: rgb(224, 224, 224); transform-origin: 181.526px 251.368px;" id="elftawoxvlxwa"
            class="animable"></path>
        <path d="M180.21,251.41,178,252.82l-2.16-1.55v-.85a2.49,2.49,0,0,1,.3-.19,9,9,0,0,1,2.08-.86V250Z"
            style="fill: rgb(224, 224, 224); transform-origin: 178.025px 251.095px;" id="elox0648ia82n"
            class="animable"></path>
    </g>
    <g id="freepik--Screen--inject-2" class="animable" style="transform-origin: 361.212px 138.744px;">
        <path
            d="M440.86,115,316.38,43.08a3.05,3.05,0,0,0-3.62,0l-4.31,3,2.94,3.64V150.07c0,3.68,2.24,8,5,9.54l123.25,71.16.23,3.91,4.54-3.11a4.7,4.7,0,0,0,1.46-3.86V124.49C445.86,120.81,443.62,116.54,440.86,115Z"
            style="fill: #E16DF5; transform-origin: 377.17px 138.582px;" id="elhu4dk1umrg" class="animable"></path>
        <g id="elirmxgevhtkq">
            <path
                d="M440.86,115,316.38,43.08a3.05,3.05,0,0,0-3.62,0l-4.31,3,2.94,3.64V150.07c0,3.68,2.24,8,5,9.54l123.25,71.16.23,3.91,4.54-3.11a4.7,4.7,0,0,0,1.46-3.86V124.49C445.86,120.81,443.62,116.54,440.86,115Z"
                style="opacity: 0.3; transform-origin: 377.17px 138.582px;" class="animable" id="elvlqu6bs16ze"></path>
        </g>
        <path
            d="M436.62,234.4,312.14,162.53c-2.75-1.59-5-5.86-5-9.54V49.77c0-3.67,2.24-5.36,5-3.77l124.48,71.87c2.76,1.59,5,5.86,5,9.54V230.62C441.62,234.3,439.38,236,436.62,234.4Z"
            style="fill: #E16DF5; transform-origin: 374.38px 140.202px;" id="elcs56qc8wrg" class="animable"></path>
        <path
            d="M436.62,234.4,312.14,162.53c-2.75-1.59-5-5.86-5-9.54V49.77c0-3.67,2.24-5.36,5-3.77l124.48,71.87c2.76,1.59,5,5.86,5,9.54V230.62C441.62,234.3,439.38,236,436.62,234.4Z"
            style="fill: #E16DF5; transform-origin: 374.38px 140.202px;" id="elnkhxyukqezb" class="animable"></path>
        <path
            d="M436.62,117.87,312.14,46c-2.75-1.59-5,.1-5,3.77v5l134.47,77.63v-5C441.62,123.73,439.38,119.46,436.62,117.87Z"
            style="fill: rgb(69, 90, 100); transform-origin: 374.375px 88.901px;" id="elqhbfjirrf3" class="animable">
        </path>
        <path
            d="M310.16,46.4h0a3.08,3.08,0,0,1,1.48.46l124.48,71.87c2.44,1.41,4.5,5.38,4.5,8.68V230.62c0,2-.79,3.38-2,3.38a3.06,3.06,0,0,1-1.49-.47L312.64,161.66c-2.43-1.4-4.49-5.38-4.49-8.67V49.77c0-2.05.79-3.37,2-3.37m0-1c-1.77,0-3,1.63-3,4.37V153c0,3.68,2.24,7.95,5,9.54L436.62,234.4a4,4,0,0,0,2,.6c1.77,0,3-1.64,3-4.38V127.41c0-3.68-2.24-8-5-9.54L312.14,46a3.94,3.94,0,0,0-2-.6Z"
            style="fill: #E16DF5; transform-origin: 374.385px 140.2px;" id="eltp5j63c6mdp" class="animable"></path>
        <path
            d="M364.86,100a1,1,0,0,1-.53-.14L316.94,72.54A1.06,1.06,0,0,1,318,70.71l47.39,27.36a1.06,1.06,0,0,1-.53,2Z"
            style="fill: rgb(255, 255, 255); transform-origin: 341.218px 85.3365px;" id="elaozcd6y86dc"
            class="animable"></path>
        <path
            d="M431.53,138.54a1,1,0,0,1-.53-.15l-35.1-20.26a1.06,1.06,0,1,1,1.06-1.84l35.1,20.27a1.06,1.06,0,0,1-.53,2Z"
            style="fill: rgb(255, 255, 255); transform-origin: 413.999px 127.354px;" id="elhmodavlq9y7"
            class="animable"></path>
        <path
            d="M388.82,113.88a1.13,1.13,0,0,1-.53-.14L374,105.5a1.06,1.06,0,1,1,1.06-1.83l14.26,8.23a1.06,1.06,0,0,1-.53,2Z"
            style="fill: rgb(255, 255, 255); transform-origin: 381.649px 108.694px;" id="elj2fuqcwcok" class="animable">
        </path>
        <path
            d="M364.86,166.41a1.1,1.1,0,0,1-.53-.14l-47.39-27.36a1.06,1.06,0,0,1,1.06-1.83l47.39,27.35a1.06,1.06,0,0,1,.38,1.45A1,1,0,0,1,364.86,166.41Z"
            style="fill: rgb(255, 255, 255); transform-origin: 341.194px 151.691px;" id="ely5dct9fwgsb"
            class="animable"></path>
        <path
            d="M431.53,204.9a1,1,0,0,1-.53-.14L395.9,184.5a1.06,1.06,0,0,1,1.06-1.84l35.1,20.27a1.06,1.06,0,0,1,.39,1.44A1.07,1.07,0,0,1,431.53,204.9Z"
            style="fill: rgb(255, 255, 255); transform-origin: 413.978px 193.709px;" id="el0fjsf6rqrqxd"
            class="animable"></path>
        <path
            d="M388.82,180.24a1,1,0,0,1-.53-.14L374,171.87a1.06,1.06,0,1,1,1.06-1.83l14.26,8.23a1.06,1.06,0,0,1,.39,1.44A1.07,1.07,0,0,1,388.82,180.24Z"
            style="fill: rgb(255, 255, 255); transform-origin: 381.627px 175.049px;" id="elzp7zj4hn96" class="animable">
        </path>
        <path d="M364.86,182a1,1,0,0,1-.53-.14l-47.39-27.35a1.06,1.06,0,0,1,1.06-1.84L365.39,180a1.06,1.06,0,0,1-.53,2Z"
            style="fill: rgb(255, 255, 255); transform-origin: 341.185px 167.265px;" id="eldu4tdykgyp8"
            class="animable"></path>
        <path
            d="M416.59,211.88a1,1,0,0,1-.53-.14L395.9,200.1a1.06,1.06,0,1,1,1.06-1.83l20.16,11.64a1.05,1.05,0,0,1,.39,1.44A1.07,1.07,0,0,1,416.59,211.88Z"
            style="fill: rgb(255, 255, 255); transform-origin: 406.479px 204.984px;" id="elyss1wkpv8y" class="animable">
        </path>
        <path
            d="M388.82,195.85a1.13,1.13,0,0,1-.53-.14L374,187.48a1.06,1.06,0,0,1,1.06-1.84l14.26,8.23a1.06,1.06,0,0,1-.53,2Z"
            style="fill: rgb(255, 255, 255); transform-origin: 381.682px 190.685px;" id="elgwgme2sb7m" class="animable">
        </path>
        <path
            d="M341.23,94.65a1,1,0,0,1-.53-.15L316.94,80.79A1.06,1.06,0,0,1,318,79l23.76,13.71a1.06,1.06,0,0,1,.38,1.45A1,1,0,0,1,341.23,94.65Z"
            style="fill: rgb(255, 255, 255); transform-origin: 329.435px 86.7951px;" id="el4m5fsz773wf"
            class="animable"></path>
        <path
            d="M409.66,134.16a1.13,1.13,0,0,1-.53-.14L374,113.75a1.06,1.06,0,1,1,1.06-1.83l35.1,20.26a1.06,1.06,0,0,1-.53,2Z"
            style="fill: rgb(255, 255, 255); transform-origin: 392.069px 122.959px;" id="ele6zqs2j3nmh"
            class="animable"></path>
        <path
            d="M365.19,108.48a1,1,0,0,1-.53-.14l-14.26-8.23a1.06,1.06,0,0,1,1.06-1.84l14.26,8.23a1.06,1.06,0,0,1,.38,1.45A1,1,0,0,1,365.19,108.48Z"
            style="fill: rgb(255, 255, 255); transform-origin: 358.057px 103.304px;" id="el5b43fl4hio4"
            class="animable"></path>
        <path
            d="M364.86,116.54a1,1,0,0,1-.53-.15L316.94,89A1.06,1.06,0,0,1,318,87.2l47.39,27.36a1.06,1.06,0,0,1,.38,1.45A1,1,0,0,1,364.86,116.54Z"
            style="fill: rgb(255, 255, 255); transform-origin: 341.24px 101.836px;" id="elreqz28um6t" class="animable">
        </path>
        <path
            d="M405.78,140.16a1,1,0,0,1-.53-.14l-9.35-5.4a1.06,1.06,0,1,1,1.06-1.83l9.35,5.4a1.06,1.06,0,0,1,.39,1.44A1.07,1.07,0,0,1,405.78,140.16Z"
            style="fill: rgb(255, 255, 255); transform-origin: 401.072px 136.384px;" id="els3n1d9pnpn" class="animable">
        </path>
        <path
            d="M345.9,113.84a1.13,1.13,0,0,1-.53-.14L336,108.3a1.06,1.06,0,0,1,1.06-1.84l9.35,5.4a1.06,1.06,0,0,1-.53,2Z"
            style="fill: rgb(255, 255, 255); transform-origin: 341.225px 110.09px;" id="elfx0eoe6fdwv" class="animable">
        </path>
        <path
            d="M388.82,130.37a1.13,1.13,0,0,1-.53-.14L374,122a1.06,1.06,0,0,1,1.06-1.84l14.26,8.23a1.06,1.06,0,0,1-.53,2Z"
            style="fill: rgb(255, 255, 255); transform-origin: 381.681px 125.205px;" id="elfa6ll7k4cha"
            class="animable"></path>
        <path
            d="M332.66,106.19a1,1,0,0,1-.53-.14l-15.19-8.77A1.06,1.06,0,0,1,318,95.45l15.19,8.77a1.05,1.05,0,0,1-.53,2Z"
            style="fill: rgb(255, 255, 255); transform-origin: 325.138px 100.783px;" id="eleurikjxp6fw"
            class="animable"></path>
        <path d="M365.19,125a1,1,0,0,1-.53-.14L350.4,116.6a1.06,1.06,0,1,1,1.06-1.83L365.72,123a1.06,1.06,0,0,1-.53,2Z"
            style="fill: rgb(255, 255, 255); transform-origin: 358.049px 119.794px;" id="elyki6x0d7bml"
            class="animable"></path>
        <path
            d="M364.86,133.63a1,1,0,0,1-.53-.14l-47.39-27.36A1.06,1.06,0,0,1,318,104.3l47.39,27.35a1.06,1.06,0,0,1,.38,1.45A1,1,0,0,1,364.86,133.63Z"
            style="fill: rgb(255, 255, 255); transform-origin: 341.195px 118.911px;" id="el5qg9bfbwoy4"
            class="animable"></path>
        <path
            d="M431.53,172.12A1,1,0,0,1,431,172l-35.1-20.26a1.06,1.06,0,0,1,1.06-1.84l35.1,20.27a1.06,1.06,0,0,1,.39,1.44A1.07,1.07,0,0,1,431.53,172.12Z"
            style="fill: rgb(255, 255, 255); transform-origin: 413.978px 160.94px;" id="elnxqwqf32hwd" class="animable">
        </path>
        <path
            d="M388.82,147.46a1,1,0,0,1-.53-.14L374,139.09a1.06,1.06,0,1,1,1.06-1.83l14.26,8.23a1.07,1.07,0,0,1,.39,1.45A1.09,1.09,0,0,1,388.82,147.46Z"
            style="fill: rgb(255, 255, 255); transform-origin: 381.627px 142.269px;" id="elrxz1ih4uvv" class="animable">
        </path>
        <path
            d="M341.23,128.23a1,1,0,0,1-.53-.14l-23.76-13.71a1.06,1.06,0,0,1,1.06-1.84l23.76,13.72a1.06,1.06,0,0,1-.53,2Z"
            style="fill: rgb(255, 255, 255); transform-origin: 329.37px 120.33px;" id="elflvppw5h03h" class="animable">
        </path>
        <path
            d="M409.66,167.75a1,1,0,0,1-.53-.15L374,147.34a1.06,1.06,0,0,1,1.06-1.84l35.1,20.27a1.06,1.06,0,0,1-.53,2Z"
            style="fill: rgb(255, 255, 255); transform-origin: 392.1px 156.565px;" id="elwi7qec679u" class="animable">
        </path>
        <path
            d="M365.19,142.07a1.13,1.13,0,0,1-.53-.14l-14.26-8.24a1.06,1.06,0,1,1,1.06-1.83l14.26,8.23a1.06,1.06,0,0,1,.38,1.45A1,1,0,0,1,365.19,142.07Z"
            style="fill: rgb(255, 255, 255); transform-origin: 358.025px 136.874px;" id="elj0zz3e8mqx9"
            class="animable"></path>
        <path
            d="M364.86,150.12a1,1,0,0,1-.53-.14l-47.39-27.36a1.06,1.06,0,0,1,1.06-1.83l47.39,27.36a1.06,1.06,0,0,1-.53,2Z"
            style="fill: rgb(255, 255, 255); transform-origin: 341.218px 135.416px;" id="eleu28268enx" class="animable">
        </path>
        <path
            d="M405.78,173.75a1.13,1.13,0,0,1-.53-.14l-9.35-5.4a1.06,1.06,0,1,1,1.06-1.83l9.35,5.39a1.06,1.06,0,0,1-.53,2Z"
            style="fill: rgb(255, 255, 255); transform-origin: 401.094px 169.984px;" id="elj3flx9hh4k" class="animable">
        </path>
        <path d="M345.9,147.43a1,1,0,0,1-.53-.15L336,141.89a1.06,1.06,0,0,1,1.06-1.84l9.35,5.4a1.06,1.06,0,0,1-.53,2Z"
            style="fill: rgb(255, 255, 255); transform-origin: 341.225px 143.68px;" id="elyqc59tdwis" class="animable">
        </path>
        <path
            d="M388.82,164a1.13,1.13,0,0,1-.53-.14L374,155.59a1.06,1.06,0,0,1,1.06-1.84L389.35,162a1.06,1.06,0,0,1-.53,2Z"
            style="fill: rgb(255, 255, 255); transform-origin: 381.697px 158.805px;" id="elo7g06ro5qg" class="animable">
        </path>
        <path d="M332.66,139.78a1,1,0,0,1-.53-.14l-15.19-8.77A1.06,1.06,0,0,1,318,129l15.19,8.76a1.06,1.06,0,0,1-.53,2Z"
            style="fill: rgb(255, 255, 255); transform-origin: 325.078px 134.32px;" id="elc75x5cx57eq" class="animable">
        </path>
        <path
            d="M365.19,158.56a1,1,0,0,1-.53-.14l-14.26-8.23a1.06,1.06,0,0,1,1.06-1.84l14.26,8.24a1.06,1.06,0,0,1-.53,2Z"
            style="fill: rgb(255, 255, 255); transform-origin: 358.08px 153.4px;" id="el7u2vhfrvx0f" class="animable">
        </path>
        <path d="M345.9,163.23a1,1,0,0,1-.53-.14l-9.35-5.4a1.06,1.06,0,1,1,1.06-1.83l9.35,5.4a1.05,1.05,0,0,1-.53,2Z"
            style="fill: rgb(255, 255, 255); transform-origin: 341.234px 159.471px;" id="elbok2kvq28uq"
            class="animable"></path>
        <path
            d="M332.66,155.59a1.13,1.13,0,0,1-.53-.14l-15.19-8.77a1.06,1.06,0,0,1,1.06-1.84l15.19,8.77a1.06,1.06,0,0,1-.53,2Z"
            style="fill: rgb(255, 255, 255); transform-origin: 325.087px 150.155px;" id="el5g5szhzq5cj"
            class="animable"></path>
        <path
            d="M365.19,174.37a1.13,1.13,0,0,1-.53-.14L350.4,166a1.06,1.06,0,0,1,1.06-1.84l14.26,8.23a1.06,1.06,0,0,1,.38,1.45A1,1,0,0,1,365.19,174.37Z"
            style="fill: rgb(255, 255, 255); transform-origin: 358.057px 169.194px;" id="elr7rahbbi0a" class="animable">
        </path>
        <path
            d="M326.85,82.83v38.34c0,.62-.22,1-.57,1.17h0l-1.47.81v-1.31l-.21-39.42,1.92-1A3.25,3.25,0,0,1,326.85,82.83Z"
            style="fill: rgb(38, 50, 56); transform-origin: 325.725px 102.285px;" id="elxvzx4goufks" class="animable">
        </path>
        <path
            d="M326.52,81.45l-1.92,1L278.11,55.16,277,54.52l1.53-.86.05,0h0a.85.85,0,0,1,.91.07l46,26.49A2.78,2.78,0,0,1,326.52,81.45Z"
            style="fill: rgb(55, 71, 79); transform-origin: 301.76px 68.005px;" id="elvabgrazlwwk" class="animable">
        </path>
        <path
            d="M325.19,83.66v38.09a1.26,1.26,0,0,1-.44,1.09l-.09,0a.89.89,0,0,1-.85-.1l-45.7-26.33a3.29,3.29,0,0,1-1.38-2.63V55.75a1.25,1.25,0,0,1,.42-1.07.39.39,0,0,1,.14-.08.9.9,0,0,1,.82.11L323.81,81a2.69,2.69,0,0,1,1,1.19A3.36,3.36,0,0,1,325.19,83.66Z"
            style="fill: rgb(69, 90, 100); transform-origin: 300.96px 88.7261px;" id="el3qyq4ekteup" class="animable">
        </path><text transform="matrix(-0.87, -0.5, 0, 1, 316.95, 108.35)"
            style="font-size:25.799850463867188px;fill:#fafafa;font-family:Montserrat-Bold, Montserrat;font-weight:700">&lt;/&gt;</text>
        <path
            d="M277.38,54.64a.82.82,0,0,1,.42.13l46,26.49a2.54,2.54,0,0,1,.92,1.09,3,3,0,0,1,.33,1.33V122a1,1,0,0,1-.3.87l-.08,0a.42.42,0,0,1-.2,0,1,1,0,0,1-.42-.13l-46-26.5a3.08,3.08,0,0,1-1.26-2.42V55.6a1.09,1.09,0,0,1,.31-.88l.09,0a.39.39,0,0,1,.18,0m0-.26a.67.67,0,0,0-.28.06l-.14.08a1.28,1.28,0,0,0-.41,1.08V93.91a3.35,3.35,0,0,0,1.38,2.65l46,26.49a1.1,1.1,0,0,0,.54.16.78.78,0,0,0,.31-.06l.09-.05a1.27,1.27,0,0,0,.44-1.1V83.68a3.4,3.4,0,0,0-.36-1.44,2.84,2.84,0,0,0-1-1.2l-46-26.49a1.13,1.13,0,0,0-.55-.17Z"
            style="fill: rgb(55, 71, 79); transform-origin: 300.92px 88.795px;" id="elh82mbrq0yf9" class="animable">
        </path>
        <path
            d="M319.46,55.63c0,1.09-.77,1.53-1.71,1a3.75,3.75,0,0,1-1.71-3c0-1.09.76-1.53,1.71-1A3.81,3.81,0,0,1,319.46,55.63Z"
            style="fill: rgb(255, 255, 255); transform-origin: 317.75px 54.63px;" id="elr7z2s5wsps" class="animable">
        </path>
        <path
            d="M325.82,59.55c0,1.09-.77,1.54-1.72,1a3.78,3.78,0,0,1-1.71-3c0-1.09.77-1.54,1.71-1A3.78,3.78,0,0,1,325.82,59.55Z"
            style="fill: rgb(255, 255, 255); transform-origin: 324.105px 58.55px;" id="eljrvkewhhe6f" class="animable">
        </path>
        <path
            d="M332.17,63.48c0,1.09-.76,1.53-1.71,1a3.81,3.81,0,0,1-1.71-3c0-1.09.77-1.53,1.71-1A3.75,3.75,0,0,1,332.17,63.48Z"
            style="fill: rgb(255, 255, 255); transform-origin: 330.46px 62.48px;" id="eljt8r4akn2y" class="animable">
        </path>
    </g>
    <defs>
        <filter id="active" height="200%">
            <feMorphology in="SourceAlpha" result="DILATED" operator="dilate" radius="2"></feMorphology>
            <feFlood flood-color="#32DFEC" flood-opacity="1" result="PINK"></feFlood>
            <feComposite in="PINK" in2="DILATED" operator="in" result="OUTLINE"></feComposite>
            <feMerge>
                <feMergeNode in="OUTLINE"></feMergeNode>
                <feMergeNode in="SourceGraphic"></feMergeNode>
            </feMerge>
        </filter>
        <filter id="hover" height="200%">
            <feMorphology in="SourceAlpha" result="DILATED" operator="dilate" radius="2"></feMorphology>
            <feFlood flood-color="#ff0000" flood-opacity="0.5" result="PINK"></feFlood>
            <feComposite in="PINK" in2="DILATED" operator="in" result="OUTLINE"></feComposite>
            <feMerge>
                <feMergeNode in="OUTLINE"></feMergeNode>
                <feMergeNode in="SourceGraphic"></feMergeNode>
            </feMerge>
            <feColorMatrix type="matrix"
                values="0   0   0   0   0                0   1   0   0   0                0   0   0   0   0                0   0   0   1   0 ">
            </feColorMatrix>
        </filter>
    </defs>
</svg>
